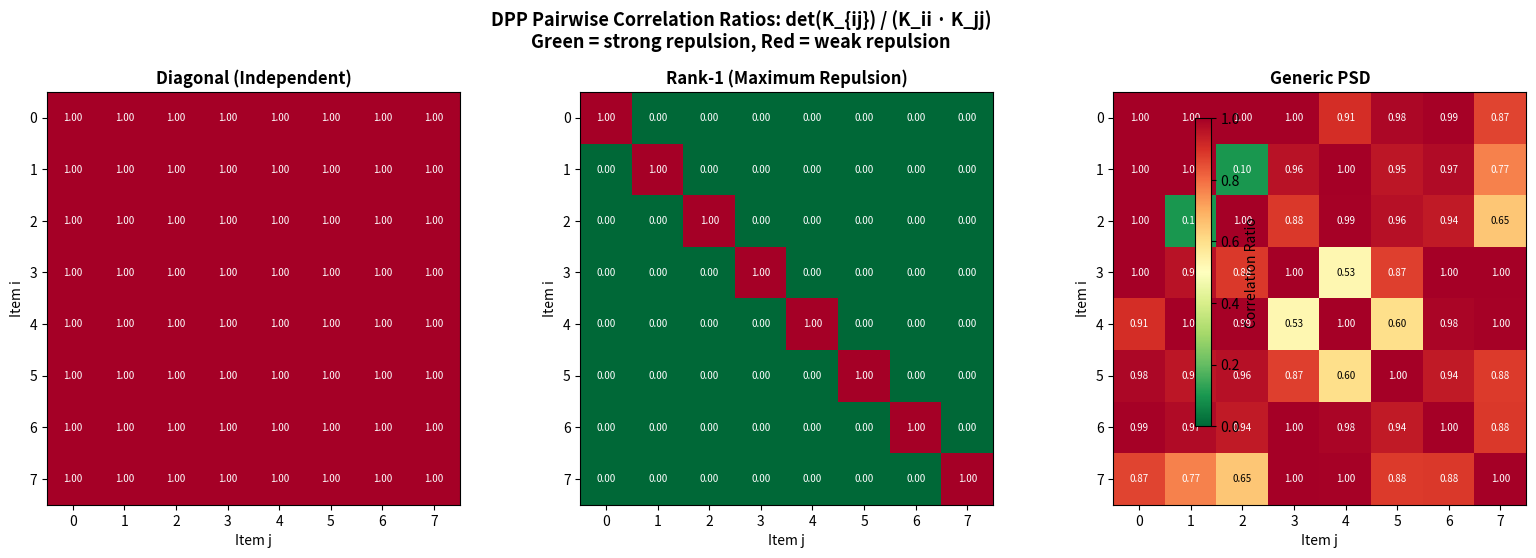

This figure's Python source:
#!/usr/bin/env python3
"""
Visualization: DPP Pairwise Correlation Heatmap
================================================

Visualizes the pairwise correlation ratios det(K_{ij}) / (K_ii · K_jj)
for a DPP kernel K. Values close to 0 indicate strong repulsion (negative
dependence), while values close to 1 indicate weak repulsion.

This directly illustrates the Fischer inequality:
0 ≤ det(K_{ij}) ≤ K_ii · K_jj
which is proved in the Lean formalization.
"""

import numpy as np
import matplotlib.pyplot as plt


def random_psd_matrix(n, seed=42):
    rng = np.random.default_rng(seed)
    A = rng.standard_normal((n, n))
    return A.T @ A


def correlation_ratio_matrix(K):
    n = K.shape[0]
    R = np.zeros((n, n))
    for i in range(n):
        for j in range(n):
            if i == j:
                R[i, j] = 1.0
            else:
                prod = K[i, i] * K[j, j]
                if prod > 1e-15:
                    R[i, j] = (K[i, i] * K[j, j] - K[i, j] ** 2) / prod
                else:
                    R[i, j] = 0.0
    return R


fig, axes = plt.subplots(1, 3, figsize=(16, 5))

titles = ["Diagonal (Independent)", "Rank-1 (Maximum Repulsion)", "Generic PSD"]
matrices = []

# Diagonal
w = np.array([1.0, 2.5, 0.5, 3.0, 1.5, 2.0, 0.8, 1.2])
matrices.append(np.diag(w))

# Rank-1
v = np.array([1.0, 0.5, -0.3, 0.8, -0.6, 0.4, 0.7, -0.2])
matrices.append(np.outer(v, v))

# Generic PSD
matrices.append(random_psd_matrix(8, seed=42))

for ax, K, title in zip(axes, matrices, titles):
    R = correlation_ratio_matrix(K)
    im = ax.imshow(R, cmap='RdYlGn_r', vmin=0, vmax=1, aspect='equal')
    ax.set_title(title, fontsize=12, fontweight='bold')
    ax.set_xlabel("Item j")
    ax.set_ylabel("Item i")

    # Add text annotations
    n = R.shape[0]
    for i in range(n):
        for j in range(n):
            color = 'white' if R[i, j] < 0.3 or R[i, j] > 0.7 else 'black'
            ax.text(j, i, f'{R[i,j]:.2f}', ha='center', va='center',
                    color=color, fontsize=7)

    ax.set_xticks(range(n))
    ax.set_yticks(range(n))

fig.suptitle('DPP Pairwise Correlation Ratios: det(K_{ij}) / (K_ii · K_jj)\n'
             'Green = strong repulsion, Red = weak repulsion',
             fontsize=13, fontweight='bold', y=1.02)
plt.colorbar(im, ax=axes, label='Correlation Ratio', shrink=0.8)
plt.tight_layout()
plt.savefig('viz_correlation_heatmap.png', dpi=150, bbox_inches='tight')
print("Saved viz_correlation_heatmap.png")
